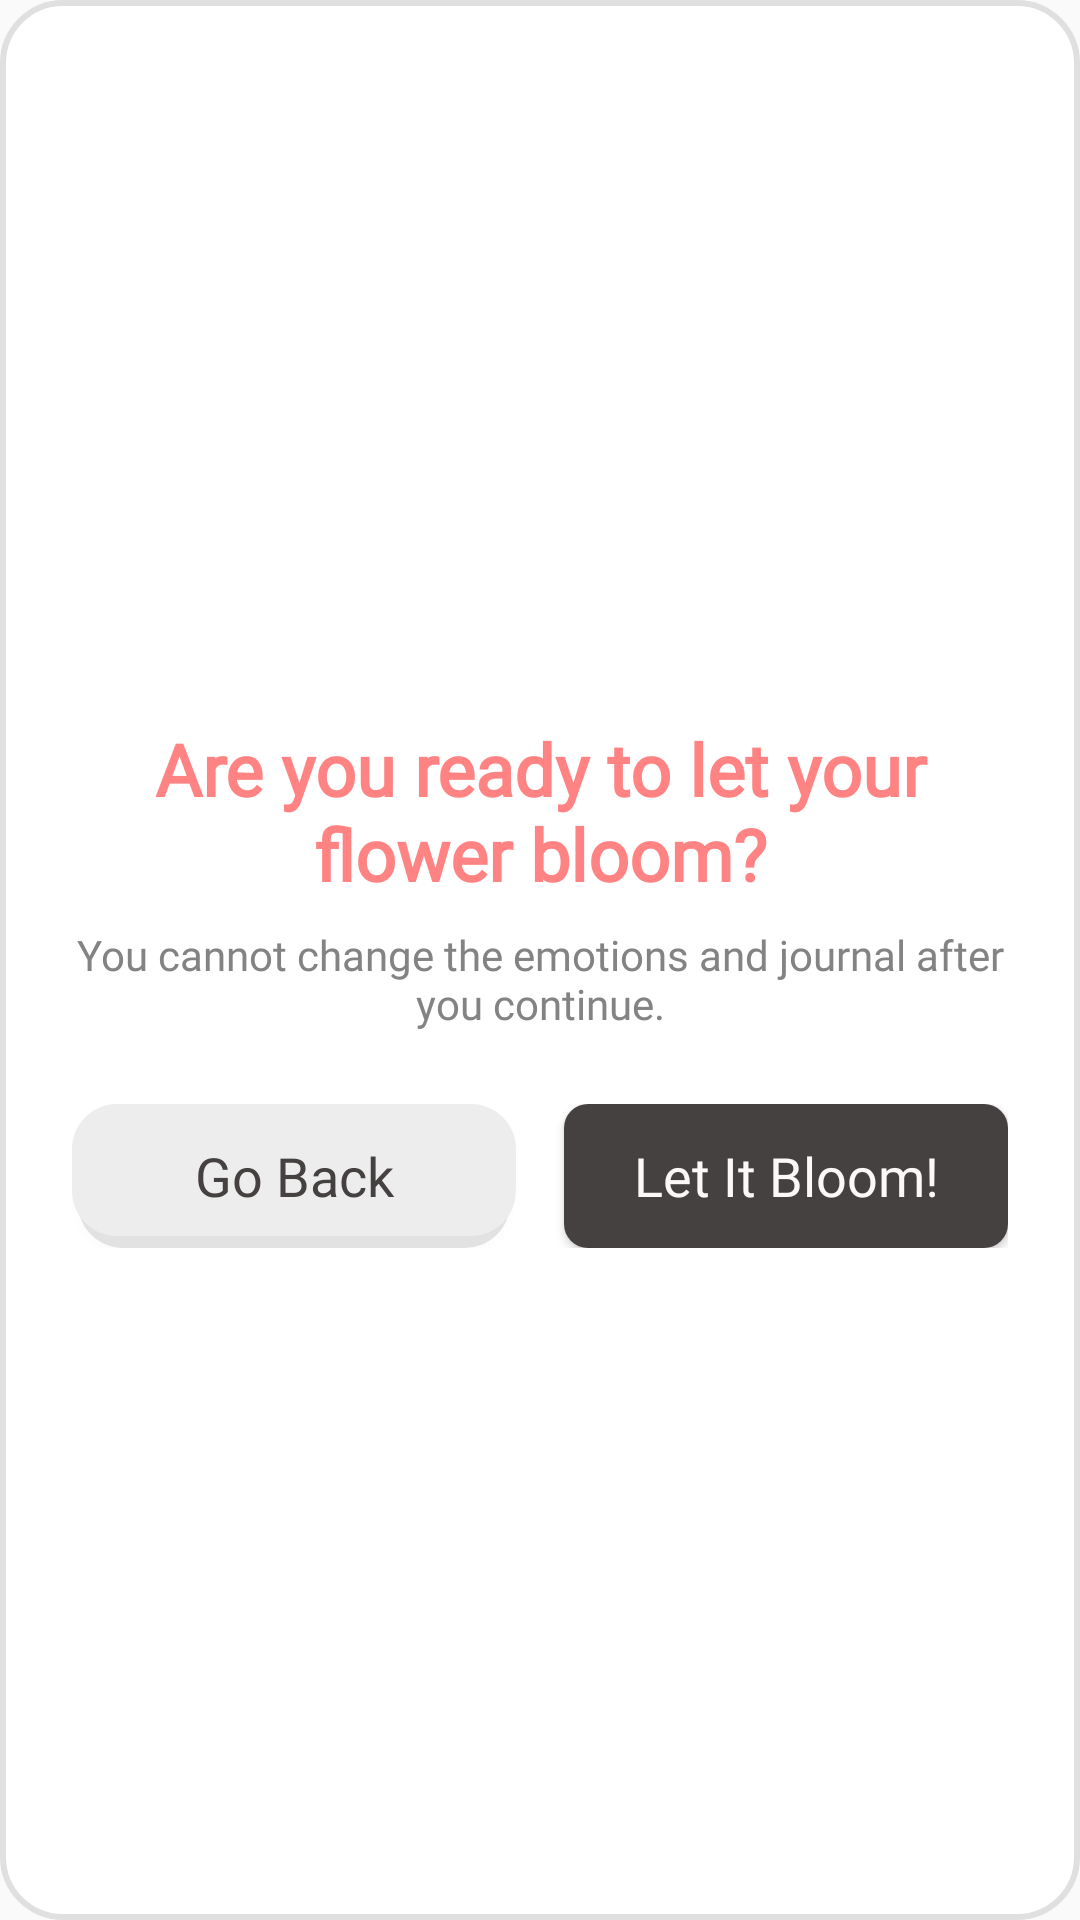

Android layout source for this screen:
<!-- AndroidManifest.xml: application theme Theme.Bloomix -->
<!-- res/layout/dialog_let_it_bloom.xml -->
<?xml version="1.0" encoding="utf-8"?>
<androidx.constraintlayout.widget.ConstraintLayout
    xmlns:android="http://schemas.android.com/apk/res/android"
    xmlns:app="http://schemas.android.com/apk/res-auto"
    android:layout_width="match_parent"
    android:layout_height="wrap_content"
    android:background="@drawable/popup_bg"
    android:padding="24dp">

    
    <LinearLayout
        android:layout_width="match_parent"
        android:layout_height="wrap_content"
        android:orientation="vertical"
        android:gravity="center_horizontal"
        android:paddingTop="16dp"
        app:layout_constraintTop_toTopOf="parent"
        app:layout_constraintStart_toStartOf="parent"
        app:layout_constraintEnd_toEndOf="parent"
        app:layout_constraintBottom_toBottomOf="parent">

        
        <TextView
            android:layout_width="wrap_content"
            android:layout_height="wrap_content"
            android:text="Are you ready to let your flower bloom?"
            android:textSize="24sp"
            android:textColor="@color/peach"
            android:fontFamily="@font/gamja_flower"
            android:textAlignment="center"
            android:textStyle="bold"
            android:layout_marginBottom="8dp" />

        
        <TextView
            android:layout_width="wrap_content"
            android:layout_height="wrap_content"
            android:text="You cannot change the emotions and journal after you continue."
            android:textSize="14sp"
            android:textColor="@color/ash_grey"
            android:fontFamily="@font/gamja_flower"
            android:textAlignment="center"
            android:layout_marginBottom="24dp" />

        
        <LinearLayout
            android:layout_width="match_parent"
            android:layout_height="wrap_content"
            android:orientation="horizontal"
            android:gravity="center">

            
            <Button
                android:id="@+id/btnClosePopup"
                android:layout_width="0dp"
                android:layout_weight="1"
                android:layout_height="48dp"
                android:text="Go Back"
                android:background="@drawable/rectangle_container"
                android:textColor="@color/dark_grey"
                android:fontFamily="@font/gamja_flower"
                android:textSize="18sp"
                android:textAllCaps="false"
                android:layout_marginEnd="8dp" />

            
            <Button
                android:id="@+id/btnLetItBloom"
                android:layout_width="0dp"
                android:layout_weight="1"
                android:layout_height="48dp"
                android:text="Let It Bloom!"
                android:background="@drawable/login_button"
                android:textColor="@color/off_white"
                android:fontFamily="@font/gamja_flower"
                android:textSize="18sp"
                android:textAllCaps="false"
                android:layout_marginStart="8dp" />
        </LinearLayout>

    </LinearLayout>
</androidx.constraintlayout.widget.ConstraintLayout>
<!-- resources referenced by this layout -->
<resources>
  <color name="ash_grey">#838383</color> // text color
  <color name="dark_grey">#454140</color> // buttons
  <color name="off_white">#FAF9F8</color> // background color
  <color name="peach">#FF8383</color> // title header
  <!-- drawable login_button (drawable) -->
  <?xml version="1.0" encoding="utf-8"?>
  <selector xmlns:android="http://schemas.android.com/apk/res/android">
      <item>
          <shape android:shape="rectangle">
              <solid android:color="@color/dark_grey"/>
              <corners android:radius="8dp"/>
          </shape>
      </item>
  </selector>
  <!-- drawable popup_bg (drawable) -->
  <?xml version="1.0" encoding="utf-8"?>
  <shape xmlns:android="http://schemas.android.com/apk/res/android"
      android:shape="rectangle">
  
      <solid android:color="#FFFFFFFF"/>
  
      <corners android:radius="20dp"/>
  
      <padding
          android:left="16dp"
          android:top="16dp"
          android:right="16dp"
          android:bottom="16dp" />
  
      <stroke
          android:width="2dp"
          android:color="#E0E0E0"/>
  </shape>
  <!-- drawable rectangle_container (drawable) -->
  <?xml version="1.0" encoding="utf-8"?>
  <layer-list xmlns:android="http://schemas.android.com/apk/res/android">
  
      <item
          android:left="2dp"
          android:right="2dp"
          android:top="2dp">
          <shape android:shape="rectangle">
              <solid android:color="#1A000000" />
              <corners android:radius="15dp" />
          </shape>
      </item>
  
      <item android:bottom="4dp">
          <shape android:shape="rectangle">
              <solid android:color="@color/light_grey" />
              <corners android:radius="15dp" />
          </shape>
      </item>
  
  </layer-list>
  <style name="Theme.Bloomix" parent="Theme.AppCompat.Light.NoActionBar">
          <item name="colorPrimary">@color/purple_500</item>
          <item name="colorPrimaryDark">@color/purple_700</item>
          <item name="colorAccent">@color/teal_200</item>
      </style>
  <color name="light_grey">#EDEDED</color> // used for boxes
  <color name="purple_500">#FF6200EE</color>
  <color name="purple_700">#FF3700B3</color>
  <color name="teal_200">#FF03DAC5</color>
</resources>
